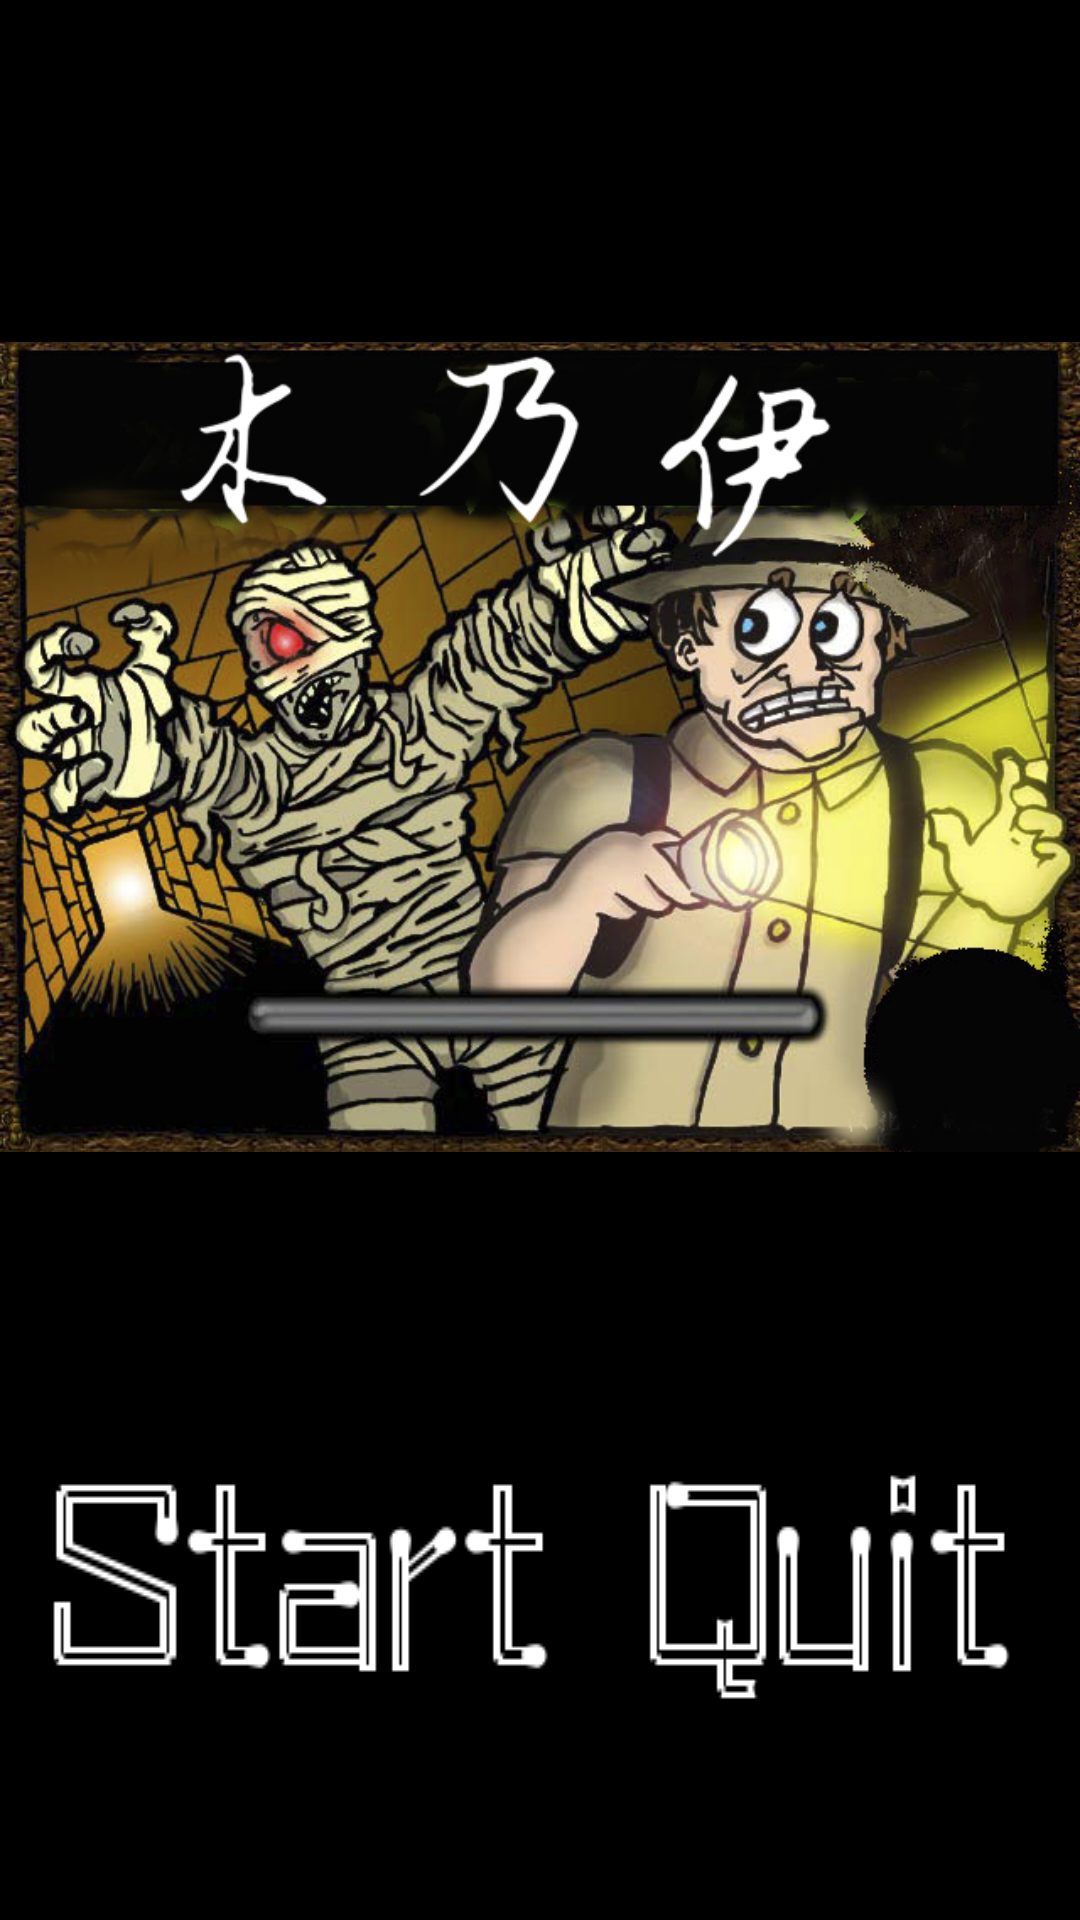

Here is an Android app screen rendered from its layout file. Give the layout XML and the strings, colors and styles it references.
<!-- AndroidManifest.xml: activity theme FullscreenTheme -->
<!-- res/layout/activity_start.xml -->
<FrameLayout xmlns:android="http://schemas.android.com/apk/res/android"
    xmlns:tools="http://schemas.android.com/tools"
    android:layout_width="match_parent"
    android:layout_height="match_parent"
    android:background="#0099cc"
    tools:context="com.example.msi.mummymaze.StartActivity">

    


    
    <FrameLayout
        android:layout_width="match_parent"
        android:layout_height="match_parent"
        android:background="#000000"
        android:fitsSystemWindows="true">

        <RelativeLayout
            android:layout_width="match_parent"
            android:layout_height="match_parent">
            <ImageView
                android:id="@+id/imageView"
                android:layout_width="wrap_content"
                android:layout_height="498dp"
                android:src="@drawable/scene" />
            <ImageView
                android:id="@+id/imagebar"
                android:layout_width="190dp"
                android:layout_height="30dp"
                android:layout_gravity="center"
                android:visibility="invisible"
                android:src="@drawable/titlebar"
                android:layout_alignBottom="@+id/imageView"
                android:layout_centerHorizontal="true"
                android:layout_marginBottom="144dp" />
        </RelativeLayout>


        <LinearLayout
            android:id="@+id/fullscreen_content_controls"
            style="?metaButtonBarStyle"
            android:layout_width="match_parent"
            android:layout_height="158dp"
            android:layout_gravity="bottom|center_horizontal"
            android:background="@color/black_overlay"
            android:orientation="horizontal"
            tools:ignore="UselessParent">

            <Button
                android:id="@+id/Startgame"
                android:layout_width="wrap_content"
                android:gravity="left"
                android:onClick="onClick"
                android:layout_height="wrap_content"
                android:layout_weight="1"
                android:background="@drawable/btnstart"/>
            <Button
                android:id="@+id/Quitgame"
                android:layout_width="wrap_content"
                android:gravity="left"
                android:onClick="onClick"
                android:layout_height="wrap_content"
                android:layout_weight="1"
                android:background="@drawable/btnquit"/>

        </LinearLayout>




    </FrameLayout>

</FrameLayout>
<!-- resources referenced by this layout -->
<resources>
  <color name="black_overlay">#66000000</color>
  <!-- drawable btnquit (drawable) -->
  <selector xmlns:android="http://schemas.android.com/apk/res/android">
      <item android:drawable="@drawable/quit_1" android:state_pressed="true"></item>
      <item android:drawable="@drawable/quit_1" android:state_selected="true"></item>
      <item android:drawable="@drawable/quit" android:state_enabled="true"></item>
  </selector>
  <!-- drawable btnstart (drawable) -->
  <selector xmlns:android="http://schemas.android.com/apk/res/android">
      <item android:drawable="@drawable/start_1" android:state_pressed="true"></item>
      <item android:drawable="@drawable/start_1" android:state_selected="true"></item>
      <item android:drawable="@drawable/start" android:state_enabled="true"></item>
  </selector>
  <!-- drawable scene: jpg bitmap (drawable, 274752 bytes) -->
  <!-- drawable titlebar: png bitmap (drawable, 8930 bytes) -->
  <style name="FullscreenTheme" parent="AppTheme">
          <item name="android:actionBarStyle">@style/FullscreenActionBarStyle</item>
          <item name="android:windowActionBarOverlay">true</item>
          <item name="android:windowBackground">@null</item>
          <item name="metaButtonBarStyle">?android:attr/buttonBarStyle</item>
          <item name="metaButtonBarButtonStyle">?android:attr/buttonBarButtonStyle</item>
      </style>
  <!-- drawable quit_1: png bitmap (drawable, 5096 bytes) -->
  <!-- drawable quit: png bitmap (drawable, 4347 bytes) -->
  <!-- drawable start_1: png bitmap (drawable, 6371 bytes) -->
  <!-- drawable start: png bitmap (drawable, 5083 bytes) -->
  <style name="AppTheme" parent="Theme.AppCompat.Light.DarkActionBar">
          
          <item name="colorPrimary">@color/colorPrimary</item>
          <item name="colorPrimaryDark">@color/colorPrimaryDark</item>
          <item name="colorAccent">@color/colorAccent</item>
      </style>
  <style name="FullscreenActionBarStyle" parent="Widget.AppCompat.ActionBar">
          <item name="android:background">@color/black_overlay</item>
      </style>
  <color name="colorPrimary">#3F51B5</color>
  <color name="colorPrimaryDark">#303F9F</color>
  <color name="colorAccent">#FF4081</color>
</resources>
